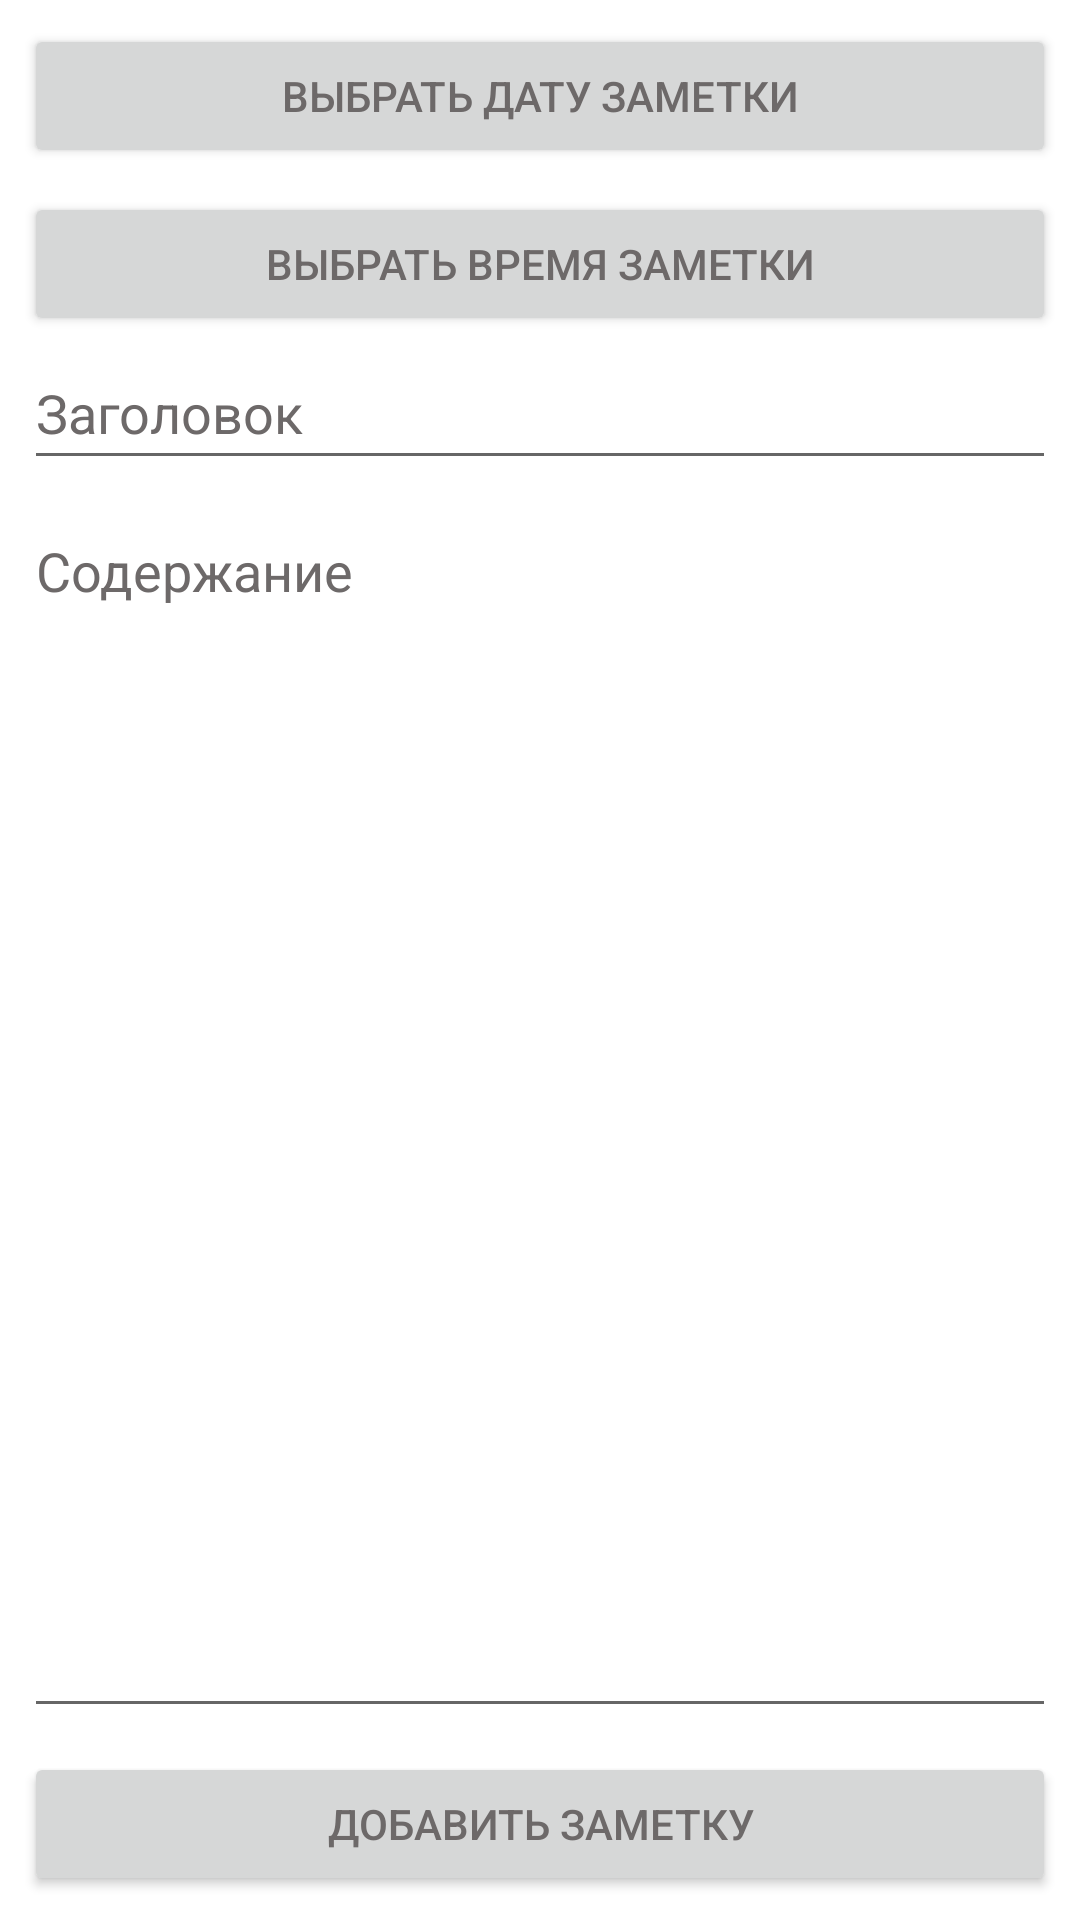

Layout XML and referenced resources for this Android screen:
<!-- AndroidManifest.xml: application theme Theme.NotePadRoomLibrary -->
<!-- res/layout/activity_modify.xml -->
<?xml version="1.0" encoding="utf-8"?>
<androidx.constraintlayout.widget.ConstraintLayout
    xmlns:android="http://schemas.android.com/apk/res/android"
    xmlns:app="http://schemas.android.com/apk/res-auto"
    xmlns:tools="http://schemas.android.com/tools"
    android:layout_width="match_parent"
    android:layout_height="match_parent">


    <Button
        android:id="@+id/btAddDateModify"
        android:layout_width="@dimen/no_indent"
        android:layout_height="wrap_content"
        android:layout_marginStart="@dimen/margin_small"
        android:layout_marginTop="@dimen/margin_small"
        android:layout_marginEnd="@dimen/margin_small"
        android:text="@string/bt_text_addDate_modify"
        app:layout_constraintEnd_toEndOf="parent"
        app:layout_constraintStart_toStartOf="parent"
        app:layout_constraintTop_toTopOf="parent" />

    <Button
        android:id="@+id/btAddTime"
        android:layout_width="@dimen/no_indent"
        android:layout_height="wrap_content"
        android:layout_marginTop="@dimen/margin_small"
        android:text="@string/bt_text_addTime_modify"
        app:layout_constraintEnd_toEndOf="@+id/btAddDateModify"
        app:layout_constraintStart_toStartOf="@+id/btAddDateModify"
        app:layout_constraintTop_toBottomOf="@+id/btAddDateModify" />

    <EditText
        android:id="@+id/edTitle"
        android:layout_width="@dimen/no_indent"
        android:layout_height="wrap_content"
        android:ems="10"
        android:hint="@string/title_text"
        android:importantForAutofill="no"
        android:inputType="textPersonName"
        android:minHeight="48dp"
        android:textColorHint="@color/color_hint"
        app:layout_constraintEnd_toEndOf="@+id/btAddDateModify"
        app:layout_constraintStart_toStartOf="@+id/btAddDateModify"
        app:layout_constraintTop_toBottomOf="@+id/btAddTime" />

    <EditText
        android:id="@+id/edContent"
        android:layout_width="@dimen/no_indent"
        android:layout_height="@dimen/no_indent"
        android:layout_marginTop="@dimen/margin_small"
        android:layout_marginBottom="@dimen/margin_small"
        android:ems="10"
        android:gravity="top"
        android:hint="@string/content_text"
        android:importantForAutofill="no"
        android:inputType="textMultiLine"
        android:textColorHint="@color/color_hint"
        app:layout_constraintBottom_toTopOf="@+id/btAddNoteModify"
        app:layout_constraintEnd_toEndOf="@+id/btAddDateModify"
        app:layout_constraintStart_toStartOf="@+id/btAddDateModify"
        app:layout_constraintTop_toBottomOf="@+id/edTitle"
        tools:ignore="TextContrastCheck" />

    <Button
        android:id="@+id/btAddNoteModify"
        android:layout_width="@dimen/no_indent"
        android:layout_height="wrap_content"
        android:layout_marginBottom="@dimen/margin_small"
        android:text="@string/bt_text_addNote"
        app:layout_constraintBottom_toBottomOf="parent"
        app:layout_constraintEnd_toEndOf="@+id/btAddDateModify"
        app:layout_constraintStart_toStartOf="@+id/btAddDateModify" />

</androidx.constraintlayout.widget.ConstraintLayout>
<!-- resources referenced by this layout -->
<resources>
  <color name="color_hint">#FF6D6969</color>
  <dimen name="margin_small">8dp</dimen>
  <dimen name="no_indent">0dp</dimen>
  <string name="bt_text_addDate_modify">Выбрать дату заметки</string>
  <string name="bt_text_addNote">Добавить заметку</string>
  <string name="bt_text_addTime_modify">Выбрать время заметки</string>
  <string name="content_text">Содержание</string>
  <string name="title_text">Заголовок</string>
  <style name="Theme.NotePadRoomLibrary" parent="Theme.MaterialComponents.DayNight.DarkActionBar">
          
          <item name="colorPrimary">@color/purple_500</item>
          <item name="colorPrimaryVariant">@color/purple_700</item>
          <item name="colorOnPrimary">@color/white</item>
          
          <item name="colorSecondary">@color/teal_200</item>
          <item name="colorSecondaryVariant">@color/teal_700</item>
          <item name="colorOnSecondary">@color/black</item>
          
          <item name="android:statusBarColor" tools:targetApi="l">?attr/colorPrimaryVariant</item>
          
          <item name="android:windowFullscreen">true</item>
          <item name="windowNoTitle">true</item>
          <item name="windowActionBar">false</item>
  
          <item name="android:textColor">@color/text_list_item</item>
      </style>
  <color name="purple_500">#FF6200EE</color>
  <color name="purple_700">#FF3700B3</color>
  <color name="white">#FFFFFFFF</color>
  <color name="teal_200">#FF03DAC5</color>
  <color name="teal_700">#FF018786</color>
  <color name="black">#FF000000</color>
  <color name="text_list_item">#FF6D6969</color>
</resources>
